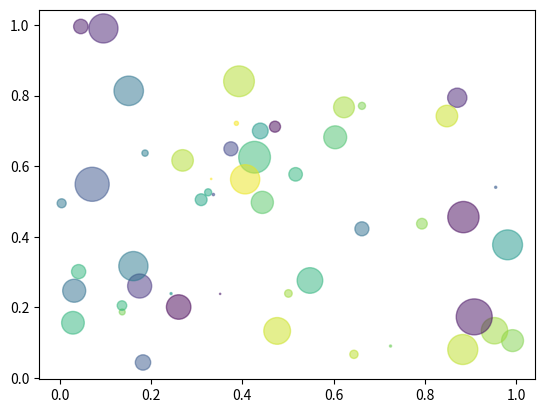
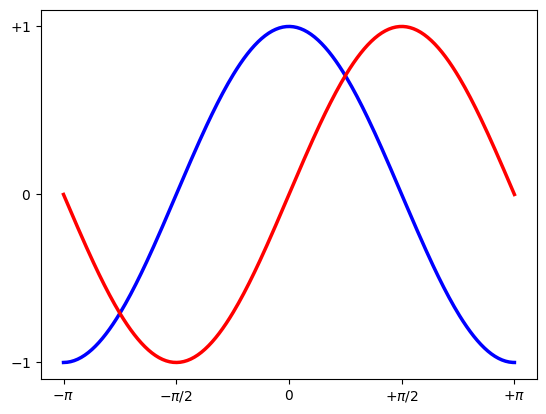

The matplotlib source for these figures, in order:
import numpy as np
import matplotlib.pyplot as plt

N = 50
x = np.random.rand(N)
y = np.random.rand(N)
colors = np.random.rand(N)
area = np.pi * (15 * np.random.rand(N))**2  # 0 to 15 point radii

fig, ax = plt.subplots()
ax.scatter(x, y, s=area, c=colors, alpha=0.5)

X = np.linspace(-np.pi, np.pi, 256, endpoint=True)
C, S = np.cos(X), np.sin(X)

fig, ax = plt.subplots()
ax.plot(X, C, color="blue", linewidth=2.5, linestyle="-")
ax.plot(X, S, color="red", linewidth=2.5, linestyle="-")

ax.set_xlim(X.min()*1.1, X.max()*1.1)
ax.set_xticks([-np.pi, -np.pi/2, 0, np.pi/2, np.pi])
ax.set_xticklabels([r'$-\pi$', r'$-\pi/2$', r'$0$', r'$+\pi/2$', r'$+\pi$'])

ax.set_ylim(C.min()*1.1, C.max()*1.1)
ax.set_yticks([-1, 0, +1])
ax.set_yticklabels([r'$-1$', r'$0$', r'$+1$'])

plt.show()
